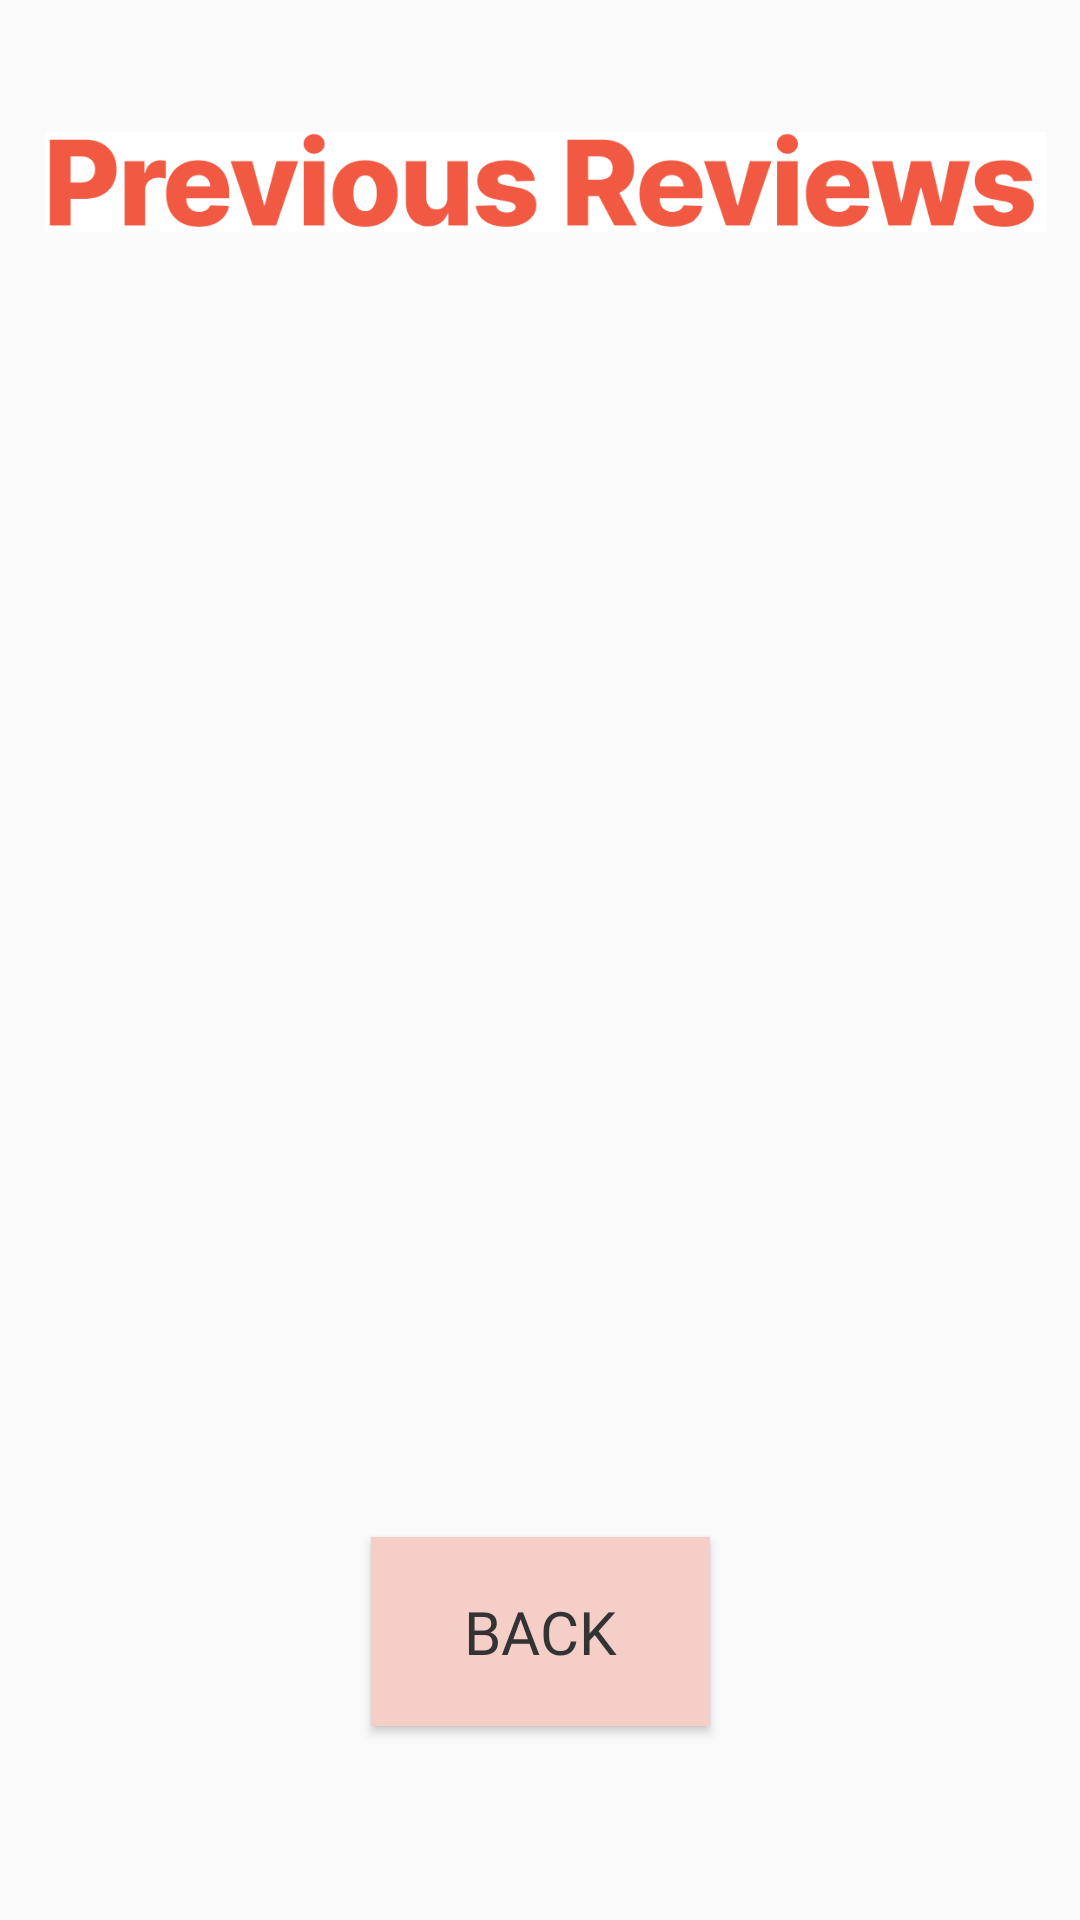

Reconstruct the res/layout file that produces this screen, plus the resources it refers to.
<!-- AndroidManifest.xml: application theme Theme.SouffleTeamPrototype -->
<!-- res/layout/activity_view_order_feedback.xml -->
<?xml version="1.0" encoding="utf-8"?>
<androidx.constraintlayout.widget.ConstraintLayout xmlns:android="http://schemas.android.com/apk/res/android"
    xmlns:app="http://schemas.android.com/apk/res-auto"
    xmlns:tools="http://schemas.android.com/tools"
    android:id="@+id/main"
    android:layout_width="match_parent"
    android:layout_height="match_parent"
    tools:context=".ViewOrderFeedback">

    <ListView
        android:id="@+id/listViewFeedback"
        android:layout_width="356dp"
        android:layout_height="458dp"
        app:layout_constraintBottom_toBottomOf="parent"
        app:layout_constraintEnd_toEndOf="parent"
        app:layout_constraintHorizontal_bias="0.489"
        app:layout_constraintStart_toStartOf="parent"
        app:layout_constraintTop_toTopOf="parent"
        app:layout_constraintVertical_bias="0.375" />

    <ImageView
        android:id="@+id/imageView20"
        android:layout_width="334dp"
        android:layout_height="120dp"
        app:layout_constraintBottom_toBottomOf="parent"
        app:layout_constraintEnd_toEndOf="parent"
        app:layout_constraintHorizontal_bias="0.576"
        app:layout_constraintStart_toStartOf="parent"
        app:layout_constraintTop_toTopOf="parent"
        app:layout_constraintVertical_bias="0.001"
        app:srcCompat="@drawable/previousreviews" />

    <Button
        android:id="@+id/btnBackToFeedback"
        android:layout_width="113dp"
        android:layout_height="63dp"
        android:fontFamily="@font/inter_bold"
        android:text="Back"
        android:textSize="20sp"
        app:layout_constraintBottom_toBottomOf="parent"
        app:layout_constraintEnd_toEndOf="parent"
        app:layout_constraintStart_toStartOf="parent"
        app:layout_constraintTop_toTopOf="parent"
        app:layout_constraintVertical_bias="0.888" />
</androidx.constraintlayout.widget.ConstraintLayout>
<!-- resources referenced by this layout -->
<resources>
  <!-- drawable previousreviews: png bitmap (drawable, 15573 bytes) -->
  <style name="Theme.SouffleTeamPrototype" parent="Base.Theme.SouffleTeamPrototype" />
  <style name="Base.Theme.SouffleTeamPrototype" parent="Theme.AppCompat.DayNight.NoActionBar">
          
          <item name="buttonStyle">@style/RoundedButton</item>
          
      </style>
  <style name="RoundedButton" parent="Widget.AppCompat.Button">
          <item name="android:background">@color/Peach</item> 
          <item name="android:textColor">#333</item>
      </style>
  <color name="Peach">#F5CEC8</color>
</resources>
